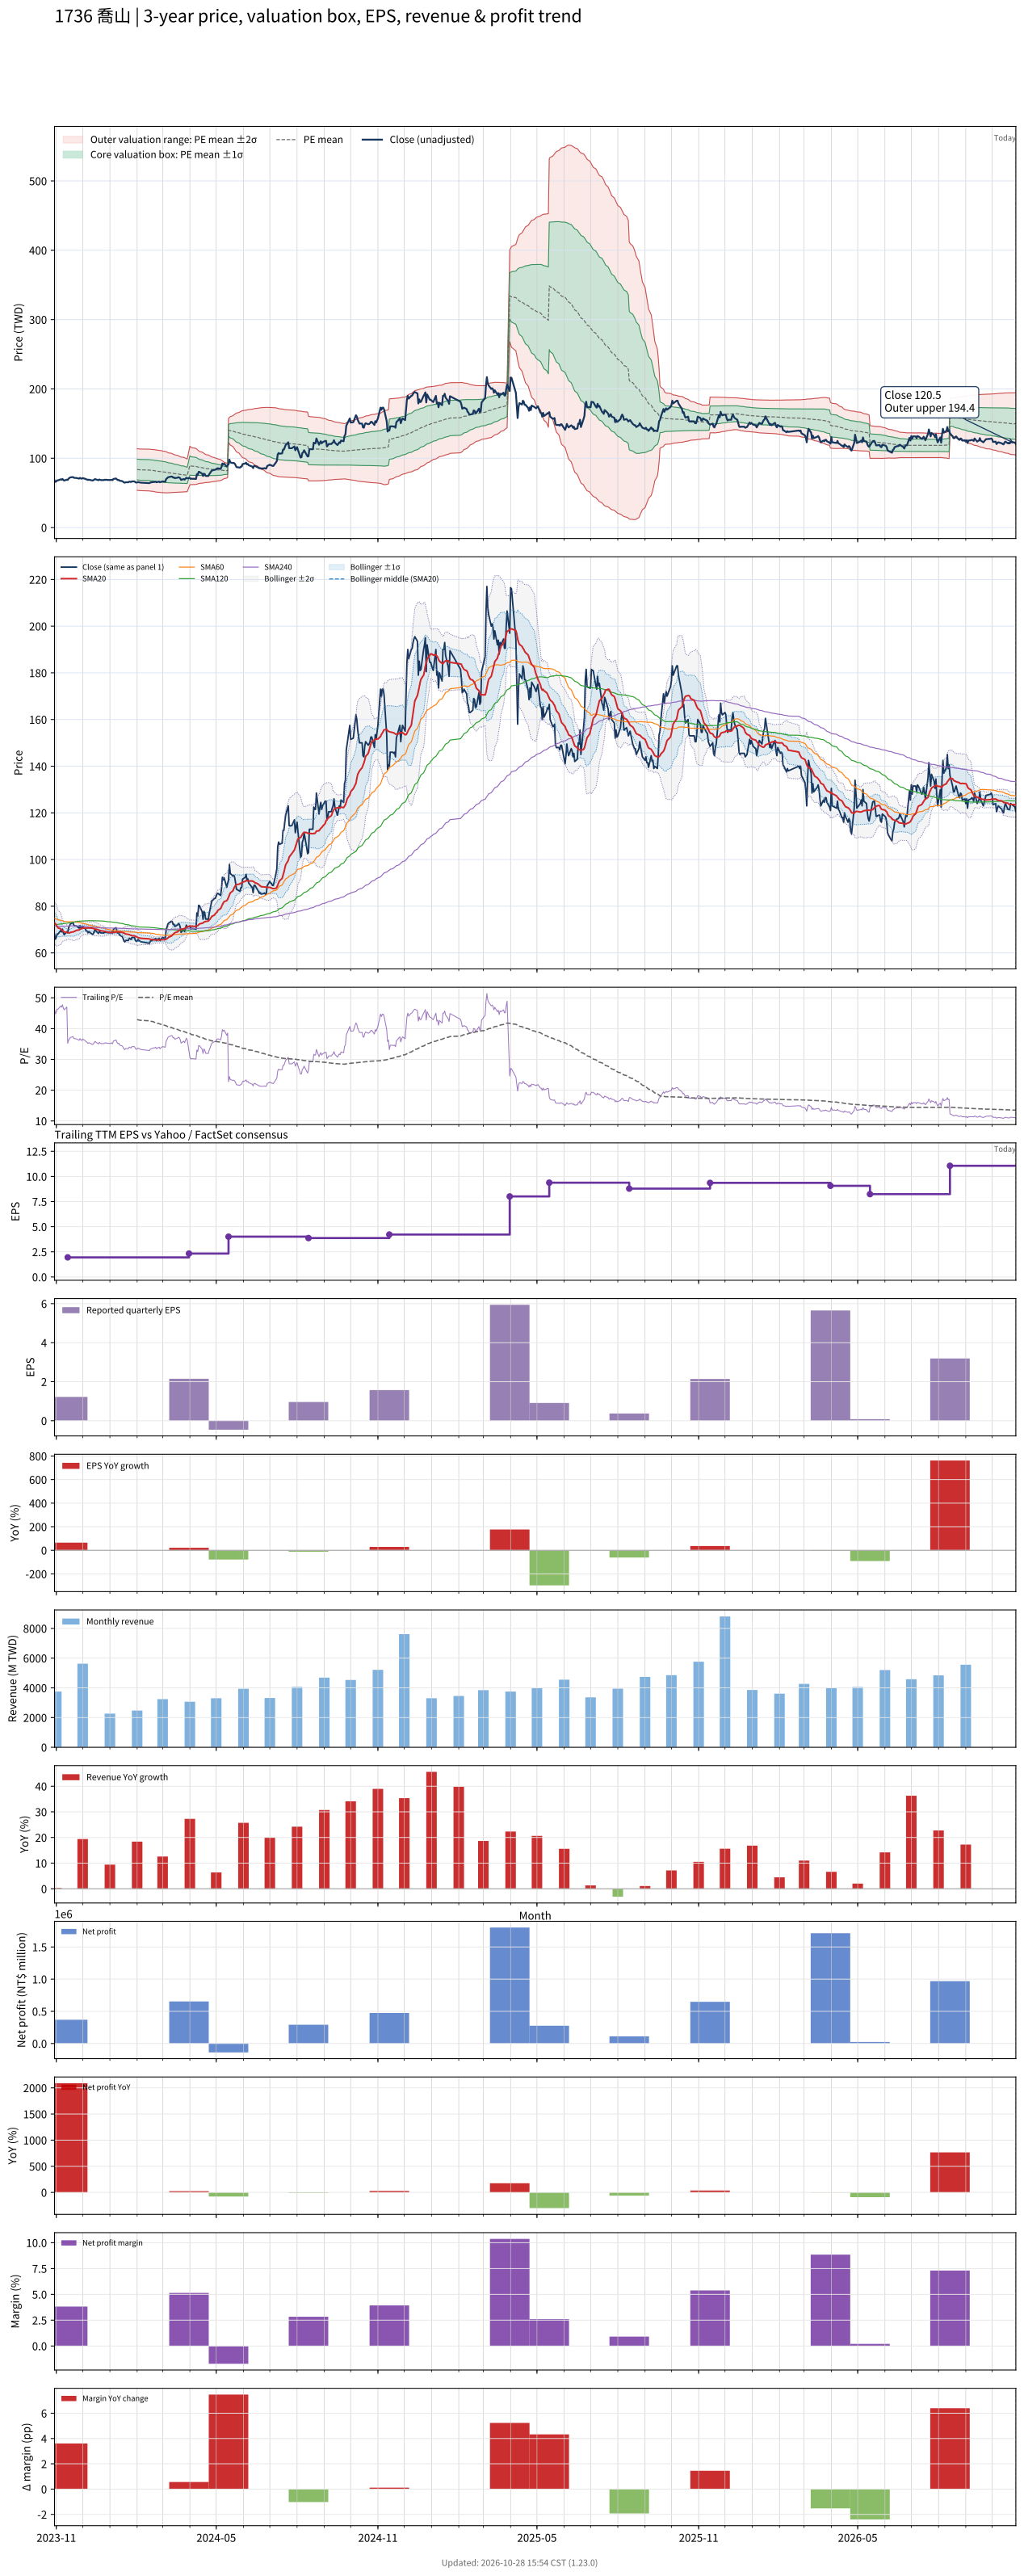

Source data for this figure (header and first rows):
# chart-version: skill-stock-dynamic-val…
date, close, available_date, period_end, eps, ttm_eps, pe, pe_mean, pe_std, price_m2, price_m1, price_mean, price_p1, price_p2, forward_eps, forward_pe, forward_pe_mean, forward_pe_std, forward_price_m2, forward_price_m1, forward_price_mean, forward_price_p1, forward_price_p2, sma20
2023-10-30, 67.9, 2023-08-14, 2023-06-30, 1.1, 1.47, 46.19, , , , , , , , , , , , , , , , , 72.9
2023-10-31, 65.9, 2023-08-14, 2023-06-30, 1.1, 1.47, 44.83, , , , , , , , , , , , , , , , , 72.44
2023-11-01, 66.7, 2023-08-14, 2023-06-30, 1.1, 1.47, 45.37, , , , , , , , , , , , , , , , , 71.83
2023-11-02, 68.1, 2023-08-14, 2023-06-30, 1.1, 1.47, 46.33, , , , , , , , , , , , , , , , , 71.28
2023-11-03, 68.1, 2023-08-14, 2023-06-30, 1.1, 1.47, 46.33, , , , , , , , , , , , , , , , , 70.75
2023-11-06, 69.6, 2023-08-14, 2023-06-30, 1.1, 1.47, 47.35, , , , , , , , , , , , , , , , , 70.31
2023-11-07, 69, 2023-08-14, 2023-06-30, 1.1, 1.47, 46.94, , , , , , , , , , , , , , , , , 69.86
2023-11-08, 70.2, 2023-08-14, 2023-06-30, 1.1, 1.47, 47.76, , , , , , , , , , , , , , , , , 69.55
2023-11-09, 68.6, 2023-08-14, 2023-06-30, 1.1, 1.47, 46.67, , , , , , , , , , , , , , , , , 69.25
2023-11-10, 67.8, 2023-08-14, 2023-06-30, 1.1, 1.47, 46.12, , , , , , , , , , , , , , , , , 68.97
2023-11-13, 69.1, 2023-08-14, 2023-06-30, 1.1, 1.47, 47.01, , , , , , , , , , , , , , , , , 68.8
2023-11-14, 68.7, 2023-11-14, 2023-09-30, 1.22, 1.95, 35.23, , , , , , , , , , , , , , , , , 68.62
2023-11-15, 70.7, 2023-11-14, 2023-09-30, 1.22, 1.95, 36.26, , , , , , , , , , , , , , , , , 68.56
2023-11-16, 71.5, 2023-11-14, 2023-09-30, 1.22, 1.95, 36.67, , , , , , , , , , , , , , , , , 68.56
2023-11-17, 72.4, 2023-11-14, 2023-09-30, 1.22, 1.95, 37.13, , , , , , , , , , , , , , , , , 68.77
2023-11-20, 72.9, 2023-11-14, 2023-09-30, 1.22, 1.95, 37.38, , , , , , , , , , , , , , , , , 68.97
2023-11-21, 71.8, 2023-11-14, 2023-09-30, 1.22, 1.95, 36.82, , , , , , , , , , , , , , , , , 69.12
2023-11-22, 71.7, 2023-11-14, 2023-09-30, 1.22, 1.95, 36.77, , , , , , , , , , , , , , , , , 69.27
2023-11-23, 71.5, 2023-11-14, 2023-09-30, 1.22, 1.95, 36.67, , , , , , , , , , , , , , , , , 69.5
2023-11-24, 71.5, 2023-11-14, 2023-09-30, 1.22, 1.95, 36.67, , , , , , , , , , , , , , , , , 69.69
2023-11-27, 70.6, 2023-11-14, 2023-09-30, 1.22, 1.95, 36.21, , , , , , , , , , , , , , , , , 69.82
2023-11-28, 71.7, 2023-11-14, 2023-09-30, 1.22, 1.95, 36.77, , , , , , , , , , , , , , , , , 70.11
2023-11-29, 70.8, 2023-11-14, 2023-09-30, 1.22, 1.95, 36.31, , , , , , , , , , , , , , , , , 70.31
2023-11-30, 70.5, 2023-11-14, 2023-09-30, 1.22, 1.95, 36.15, , , , , , , , , , , , , , , , , 70.44
2023-12-01, 71.4, 2023-11-14, 2023-09-30, 1.22, 1.95, 36.62, , , , , , , , , , , , , , , , , 70.6
2023-12-04, 70.3, 2023-11-14, 2023-09-30, 1.22, 1.95, 36.05, , , , , , , , , , , , , , , , , 70.64
2023-12-05, 69.5, 2023-11-14, 2023-09-30, 1.22, 1.95, 35.64, , , , , , , , , , , , , , , , , 70.66
2023-12-06, 69.4, 2023-11-14, 2023-09-30, 1.22, 1.95, 35.59, , , , , , , , , , , , , , , , , 70.62
2023-12-07, 68.6, 2023-11-14, 2023-09-30, 1.22, 1.95, 35.18, , , , , , , , , , , , , , , , , 70.62
2023-12-08, 69.1, 2023-11-14, 2023-09-30, 1.22, 1.95, 35.44, , , , , , , , , , , , , , , , , 70.69
2023-12-11, 68.3, 2023-11-14, 2023-09-30, 1.22, 1.95, 35.03, , , , , , , , , , , , , , , , , 70.64
2023-12-12, 67.9, 2023-11-14, 2023-09-30, 1.22, 1.95, 34.82, , , , , , , , , , , , , , , , , 70.61
2023-12-13, 68.1, 2023-11-14, 2023-09-30, 1.22, 1.95, 34.92, , , , , , , , , , , , , , , , , 70.47
2023-12-14, 69, 2023-11-14, 2023-09-30, 1.22, 1.95, 35.38, , , , , , , , , , , , , , , , , 70.35
2023-12-15, 69.9, 2023-11-14, 2023-09-30, 1.22, 1.95, 35.85, , , , , , , , , , , , , , , , , 70.22
2023-12-18, 68.7, 2023-11-14, 2023-09-30, 1.22, 1.95, 35.23, , , , , , , , , , , , , , , , , 70.02
2023-12-19, 68.3, 2023-11-14, 2023-09-30, 1.22, 1.95, 35.03, , , , , , , , , , , , , , , , , 69.84
2023-12-20, 69.3, 2023-11-14, 2023-09-30, 1.22, 1.95, 35.54, , , , , , , , , , , , , , , , , 69.72
2023-12-21, 68.8, 2023-11-14, 2023-09-30, 1.22, 1.95, 35.28, , , , , , , , , , , , , , , , , 69.58
2023-12-22, 68.5, 2023-11-14, 2023-09-30, 1.22, 1.95, 35.13, , , , , , , , , , , , , , , , , 69.44
2023-12-25, 68.5, 2023-11-14, 2023-09-30, 1.22, 1.95, 35.13, , , , , , , , , , , , , , , , , 69.33
2023-12-26, 69, 2023-11-14, 2023-09-30, 1.22, 1.95, 35.38, , , , , , , , , , , , , , , , , 69.19
2023-12-27, 68.8, 2023-11-14, 2023-09-30, 1.22, 1.95, 35.28, , , , , , , , , , , , , , , , , 69.09
2023-12-28, 69, 2023-11-14, 2023-09-30, 1.22, 1.95, 35.38, , , , , , , , , , , , , , , , , 69.02
2023-12-29, 68.7, 2023-11-14, 2023-09-30, 1.22, 1.95, 35.23, , , , , , , , , , , , , , , , , 68.89
2024-01-02, 68.6, 2023-11-14, 2023-09-30, 1.22, 1.95, 35.18, , , , , , , , , , , , , , , , , 68.8
2024-01-03, 69, 2023-11-14, 2023-09-30, 1.22, 1.95, 35.38, , , , , , , , , , , , , , , , , 68.78
2024-01-04, 68.4, 2023-11-14, 2023-09-30, 1.22, 1.95, 35.08, , , , , , , , , , , , , , , , , 68.72
2024-01-05, 70.1, 2023-11-14, 2023-09-30, 1.22, 1.95, 35.95, , , , , , , , , , , , , , , , , 68.8
2024-01-08, 70.8, 2023-11-14, 2023-09-30, 1.22, 1.95, 36.31, , , , , , , , , , , , , , , , , 68.89
2024-01-09, 69.4, 2023-11-14, 2023-09-30, 1.22, 1.95, 35.59, , , , , , , , , , , , , , , , , 68.94
2024-01-10, 68.5, 2023-11-14, 2023-09-30, 1.22, 1.95, 35.13, , , , , , , , , , , , , , , , , 68.97
2024-01-11, 68.8, 2023-11-14, 2023-09-30, 1.22, 1.95, 35.28, , , , , , , , , , , , , , , , , 69
2024-01-12, 67.6, 2023-11-14, 2023-09-30, 1.22, 1.95, 34.67, , , , , , , , , , , , , , , , , 68.94
2024-01-15, 67, 2023-11-14, 2023-09-30, 1.22, 1.95, 34.36, , , , , , , , , , , , , , , , , 68.79
2024-01-16, 66.2, 2023-11-14, 2023-09-30, 1.22, 1.95, 33.95, , , , , , , , , , , , , , , , , 68.67
2024-01-17, 65.1, 2023-11-14, 2023-09-30, 1.22, 1.95, 33.38, , , , , , , , , , , , , , , , , 68.5
2024-01-18, 64.7, 2023-11-14, 2023-09-30, 1.22, 1.95, 33.18, , , , , , , , , , , , , , , , , 68.28
2024-01-19, 65.4, 2023-11-14, 2023-09-30, 1.22, 1.95, 33.54, , , , , , , , , , , , , , , , , 68.11
... 667 more rows
